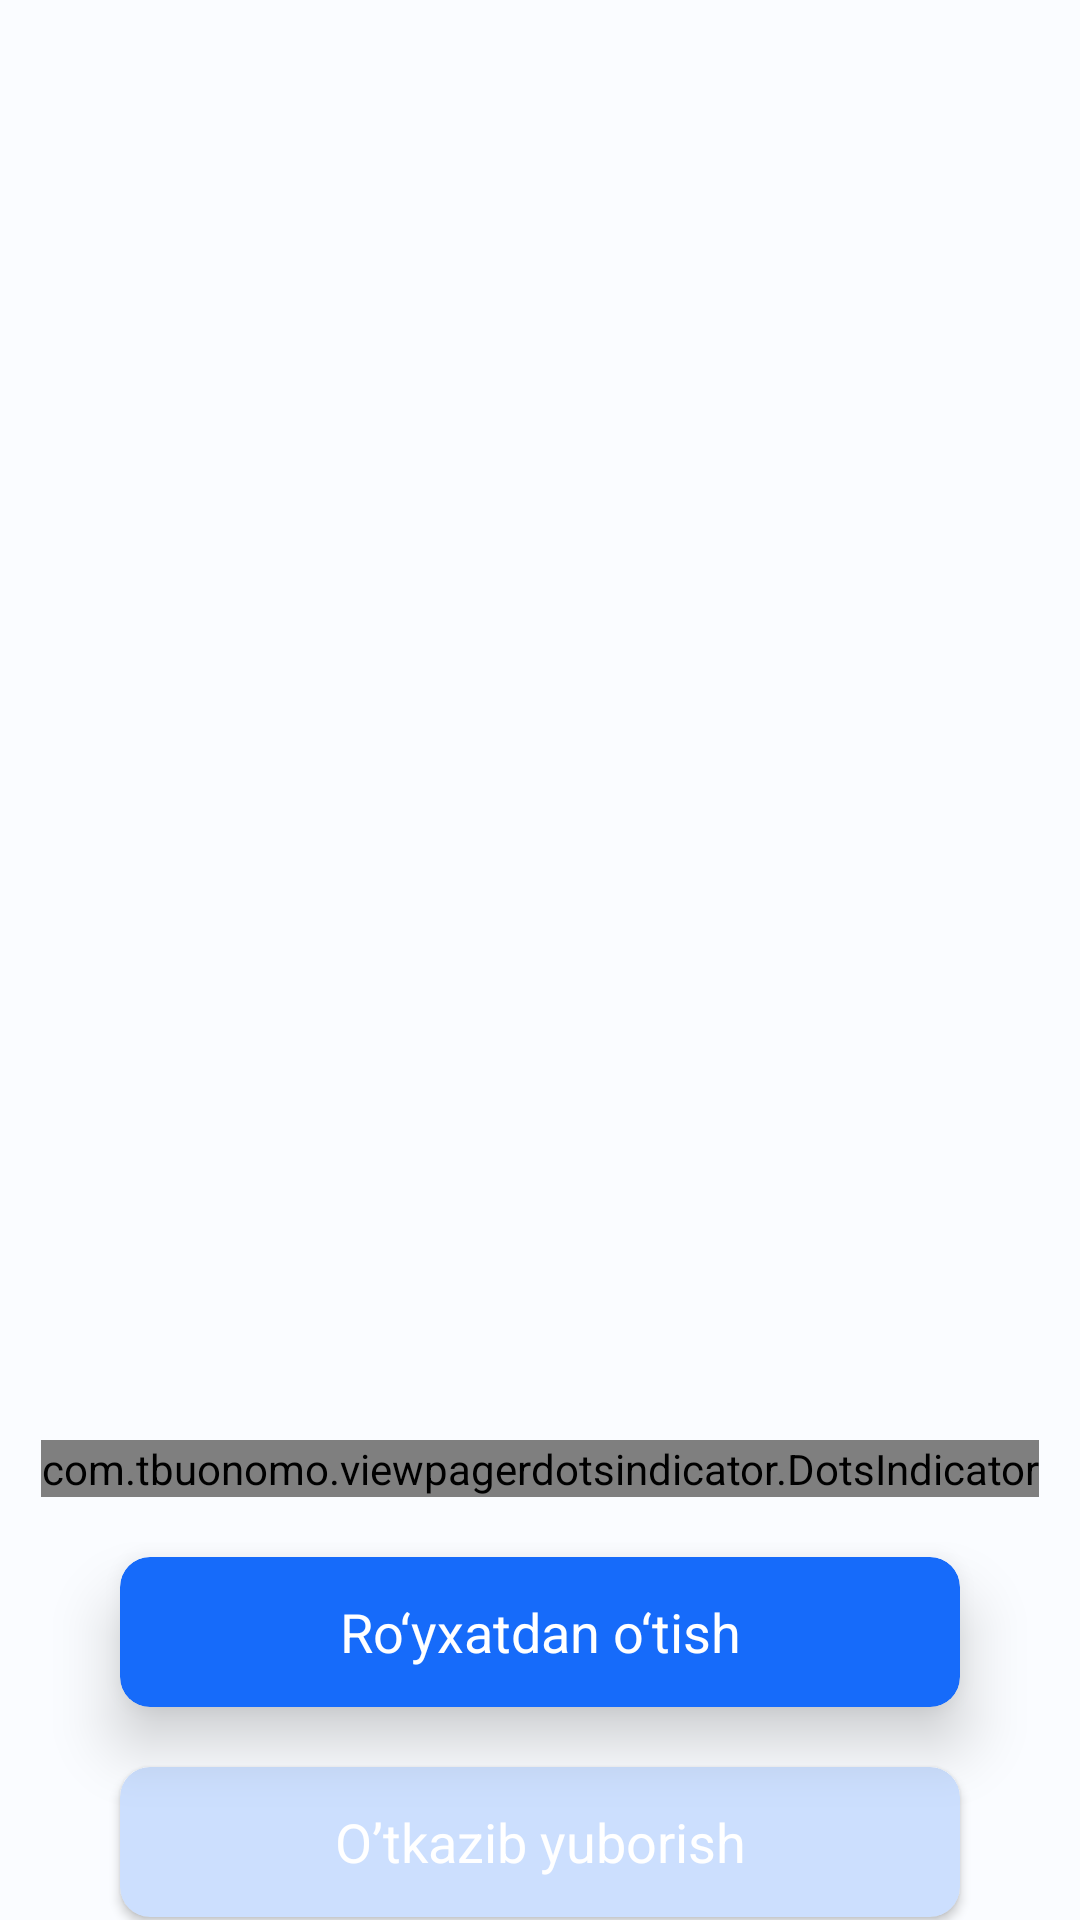

The Android layout XML behind this screen, and the referenced resources:
<!-- AndroidManifest.xml: application theme Theme.ViewPagerTask4 -->
<!-- res/layout/activity_main.xml -->
<?xml version="1.0" encoding="utf-8"?>
<androidx.constraintlayout.widget.ConstraintLayout xmlns:android="http://schemas.android.com/apk/res/android"
    xmlns:app="http://schemas.android.com/apk/res-auto"
    xmlns:tools="http://schemas.android.com/tools"
    android:layout_width="match_parent"
    android:layout_height="match_parent"
    android:background="#FAFCFF"
    tools:context=".MainActivity">

    <androidx.viewpager.widget.ViewPager
        android:id="@+id/view_pager"
        android:layout_width="match_parent"
        android:layout_height="match_parent" />

    <androidx.constraintlayout.widget.Guideline
        android:layout_width="wrap_content"
        android:orientation="horizontal"
        android:id="@+id/guide75"
        app:layout_constraintGuide_percent="0.75"
        android:layout_height="wrap_content" />

    <androidx.constraintlayout.widget.Guideline
        android:layout_width="wrap_content"
        android:orientation="horizontal"
        android:id="@+id/guide85"
        app:layout_constraintGuide_percent="0.85"
        android:layout_height="wrap_content" />

    <com.tbuonomo.viewpagerdotsindicator.DotsIndicator
        android:id="@+id/tab_layout"
        android:layout_width="wrap_content"
        android:layout_height="wrap_content"
        app:dotsColor="#B6D1FE"
        app:dotsSize="10dp"
        app:dotsSpacing="4dp"
        app:layout_constraintTop_toBottomOf="@id/guide75"
        app:layout_constraintLeft_toLeftOf="parent"
        app:layout_constraintRight_toRightOf="parent"
        android:layout_marginBottom="20dp"
        app:selectedDotColor="#166BFA" />

    <androidx.cardview.widget.CardView
        android:id="@+id/sign_up"
        android:layout_width="match_parent"
        android:layout_height="50dp"
        android:layout_marginStart="40dp"
        android:layout_marginTop="20dp"
        app:layout_constraintTop_toBottomOf="@id/tab_layout"
        android:layout_marginEnd="40dp"
        app:cardBackgroundColor="#166BFA"
        app:cardCornerRadius="10dp"
        android:layout_marginBottom="20dp"
        app:cardElevation="12dp">

        <TextView
            android:layout_width="match_parent"
            android:layout_height="match_parent"
            android:gravity="center"
            android:text="Ro‘yxatdan o‘tish"
            android:textColor="@android:color/white"
            android:textSize="18sp" />

    </androidx.cardview.widget.CardView>

    <androidx.cardview.widget.CardView
        android:id="@+id/skip"
        android:layout_width="match_parent"
        android:layout_height="50dp"
        android:layout_marginStart="40dp"
        app:layout_constraintTop_toBottomOf="@id/sign_up"
        android:layout_marginTop="20dp"
        android:layout_marginEnd="40dp"
        app:cardBackgroundColor="#CCDFFE"
        app:cardCornerRadius="10dp"
        android:layout_marginBottom="20dp">

        <androidx.appcompat.widget.AppCompatTextView
            android:layout_width="match_parent"
            android:layout_height="match_parent"
            android:background="@android:color/transparent"
            android:gravity="center"
            android:text="O’tkazib yuborish"
            android:textColor="@android:color/white"
            android:textSize="18sp" />

    </androidx.cardview.widget.CardView>

</androidx.constraintlayout.widget.ConstraintLayout>
<!-- resources referenced by this layout -->
<resources>
  <style name="Theme.ViewPagerTask4" parent="Theme.MaterialComponents.DayNight.NoActionBar">
          
          <item name="colorPrimary">@color/purple_500</item>
          <item name="colorPrimaryVariant">@color/purple_700</item>
          <item name="colorOnPrimary">@color/white</item>
          
          <item name="colorSecondary">@color/teal_200</item>
          <item name="colorSecondaryVariant">@color/teal_700</item>
          <item name="colorOnSecondary">@color/black</item>
          
          <item name="android:statusBarColor">@android:color/black</item>
          
          <item name="android:windowLightStatusBar">true</item>
      </style>
  <color name="purple_500">#FF6200EE</color>
  <color name="purple_700">#FF3700B3</color>
  <color name="white">#FFFFFFFF</color>
  <color name="teal_200">#FF03DAC5</color>
  <color name="teal_700">#FF018786</color>
  <color name="black">#FF000000</color>
</resources>
